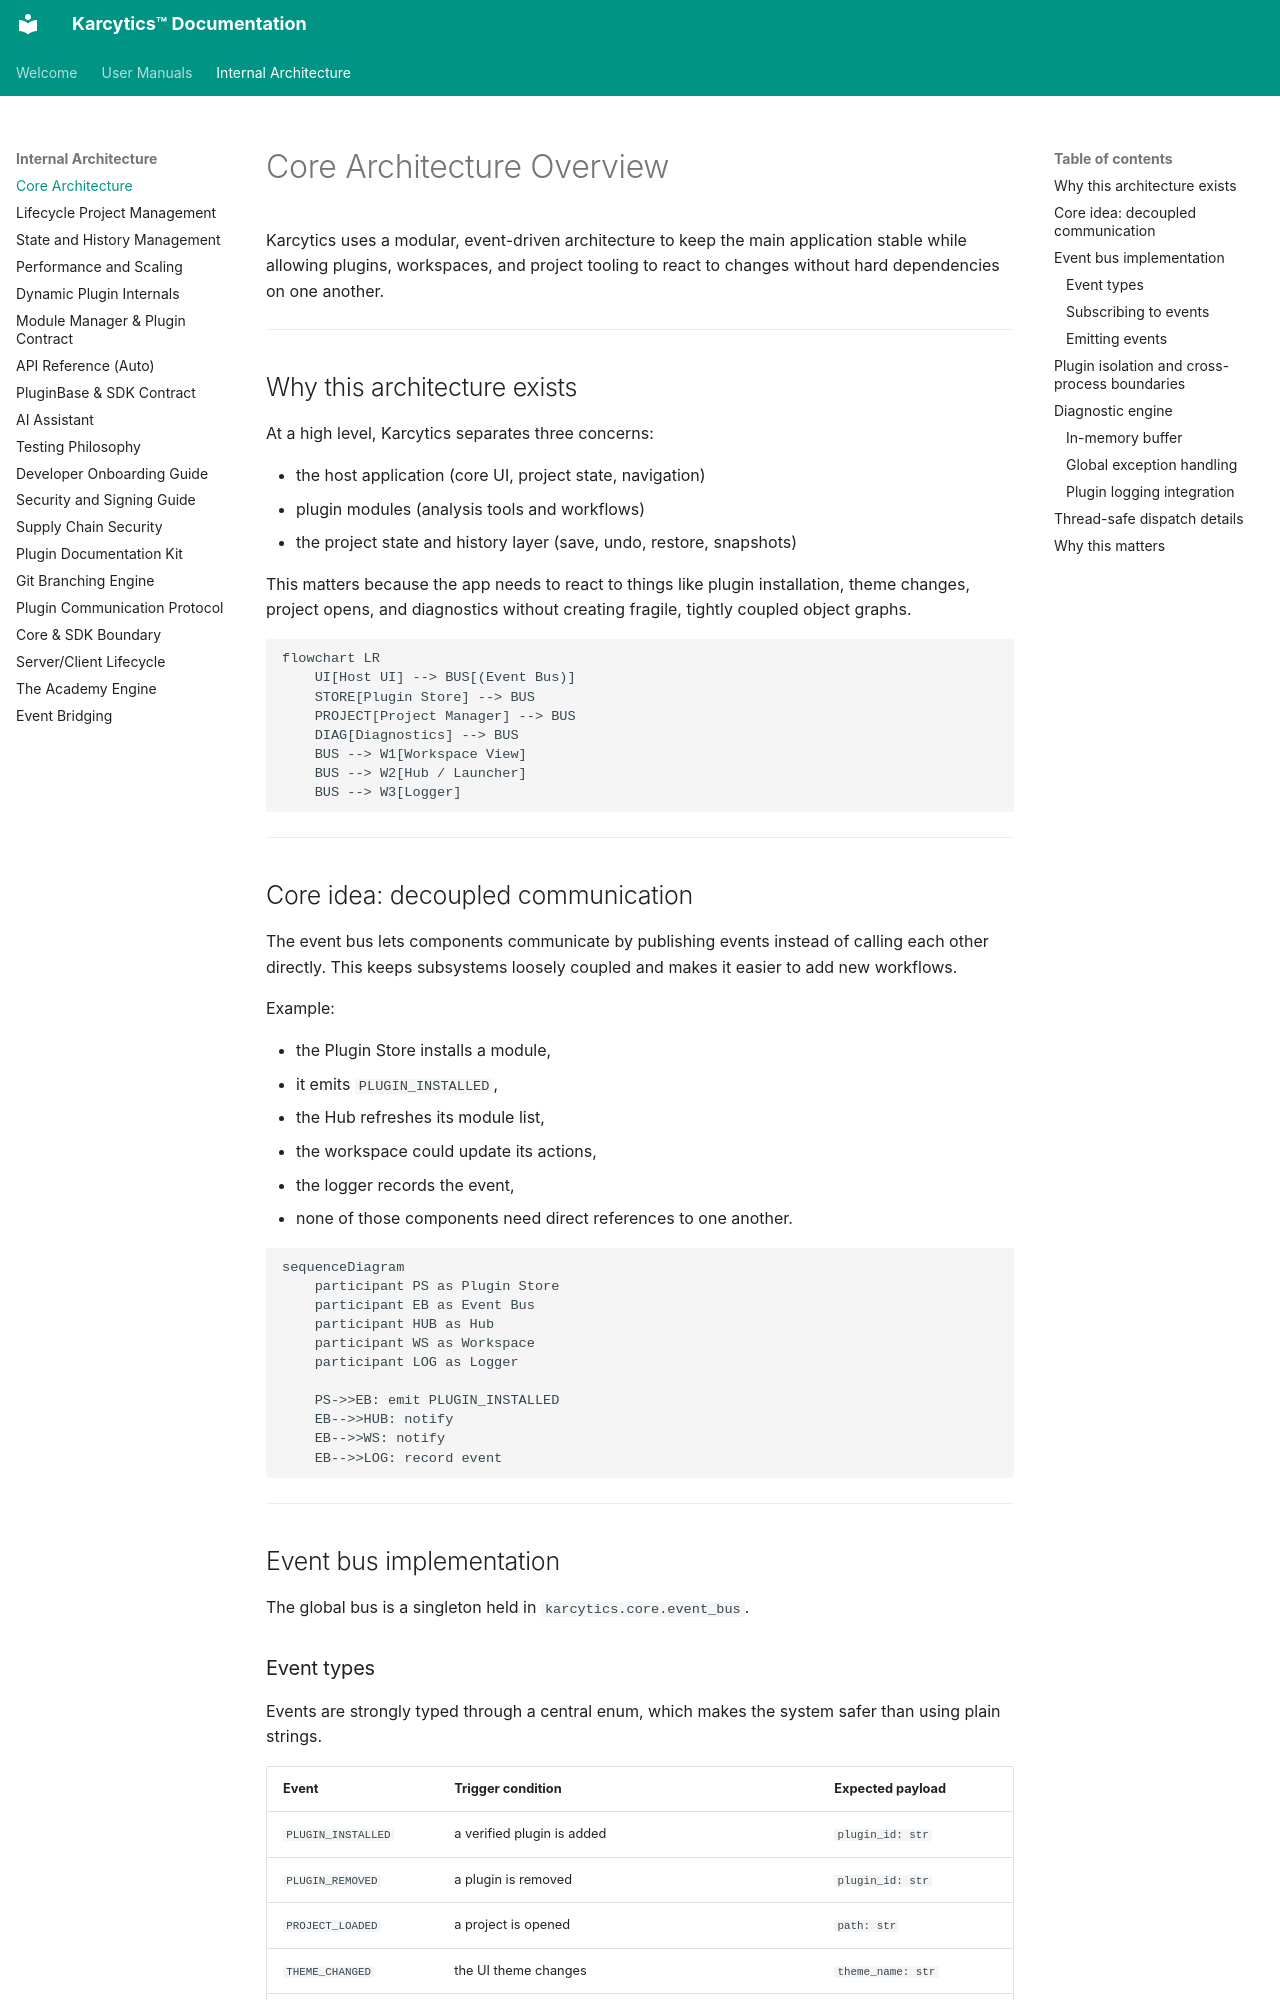

repository: KalaimaranB/Karcytics · page: internal/11_Core_Nervous_System/index.html · generator: mkdocs

# Core Architecture Overview

Karcytics uses a modular, event-driven architecture to keep the main application stable while allowing plugins, workspaces, and project tooling to react to changes without hard dependencies on one another.

---

## Why this architecture exists

At a high level, Karcytics separates three concerns:

* the host application (core UI, project state, navigation)
* plugin modules (analysis tools and workflows)
* the project state and history layer (save, undo, restore, snapshots)

This matters because the app needs to react to things like plugin installation, theme changes, project opens, and diagnostics without creating fragile, tightly coupled object graphs.

```mermaid
flowchart LR
    UI[Host UI] --> BUS[(Event Bus)]
    STORE[Plugin Store] --> BUS
    PROJECT[Project Manager] --> BUS
    DIAG[Diagnostics] --> BUS
    BUS --> W1[Workspace View]
    BUS --> W2[Hub / Launcher]
    BUS --> W3[Logger]
```

---

## Core idea: decoupled communication

The event bus lets components communicate by publishing events instead of calling each other directly. This keeps subsystems loosely coupled and makes it easier to add new workflows.

Example:

* the Plugin Store installs a module,
* it emits `PLUGIN_INSTALLED`,
* the Hub refreshes its module list,
* the workspace could update its actions,
* the logger records the event,
* none of those components need direct references to one another.

```mermaid
sequenceDiagram
    participant PS as Plugin Store
    participant EB as Event Bus
    participant HUB as Hub
    participant WS as Workspace
    participant LOG as Logger

    PS->>EB: emit PLUGIN_INSTALLED
    EB-->>HUB: notify
    EB-->>WS: notify
    EB-->>LOG: record event
```

---

## Event bus implementation

The global bus is a singleton held in `karcytics.core.event_bus`.

### Event types

Events are strongly typed through a central enum, which makes the system safer than using plain strings.

| Event | Trigger condition | Expected payload |
| :--- | :--- | :--- |
| `PLUGIN_INSTALLED` | a verified plugin is added | `plugin_id: str` |
| `PLUGIN_REMOVED` | a plugin is removed | `plugin_id: str` |
| `PROJECT_LOADED` | a project is opened | `path: str` |
| `THEME_CHANGED` | the UI theme changes | `theme_name: str` |
| `ERROR_OCCURRED` | a diagnostic event is emitted after an exception | `error_context: dict` |
